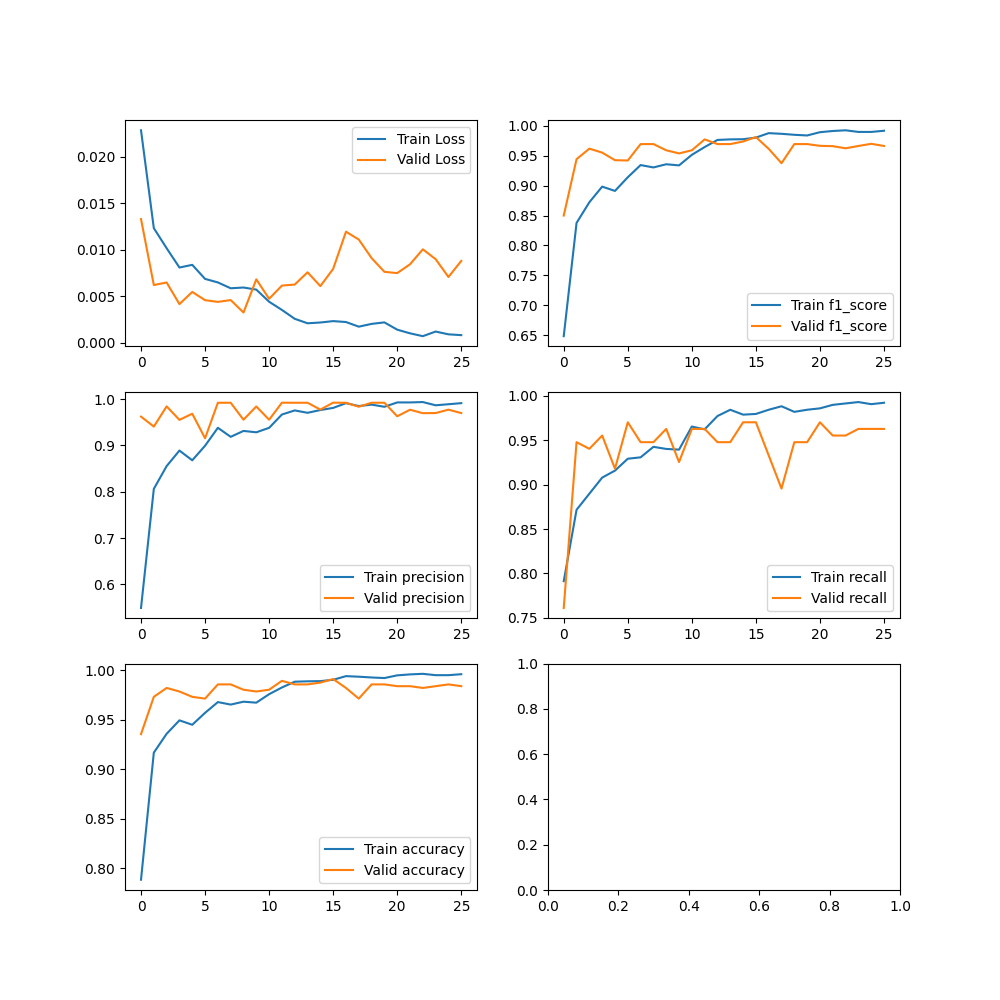

Values plotted in this chart, from the file beside it:
Train Loss, Valid Loss, Train precision, Valid precision, Train accuracy, Valid accuracy, Train f1_score, Valid f1_score, Train recall, Valid recall
0.02283, 0.0133, 0.5492, 0.9623, 0.7884, 0.9354, 0.6484, 0.85, 0.7913, 0.7612
0.01233, 0.006222, 0.8063, 0.9407, 0.9167, 0.9731, 0.8377, 0.9442, 0.8717, 0.9478
0.01017, 0.006495, 0.8554, 0.9844, 0.9358, 0.982, 0.8723, 0.9618, 0.8898, 0.9403
0.008101, 0.004173, 0.889, 0.9552, 0.9493, 0.9785, 0.8983, 0.9552, 0.9079, 0.9552
0.008389, 0.005482, 0.8679, 0.9685, 0.9449, 0.9731, 0.8912, 0.9425, 0.9157, 0.9179
0.00688, 0.004596, 0.8994, 0.9155, 0.9569, 0.9713, 0.914, 0.942, 0.9291, 0.9701
0.006501, 0.004411, 0.9381, 0.9922, 0.9678, 0.9856, 0.9344, 0.9695, 0.9307, 0.9478
0.005874, 0.004608, 0.9186, 0.9922, 0.9653, 0.9856, 0.9304, 0.9695, 0.9425, 0.9478
0.005954, 0.003272, 0.9314, 0.9556, 0.9682, 0.9803, 0.9357, 0.9591, 0.9402, 0.9627
0.00573, 0.006832, 0.9284, 0.9841, 0.9672, 0.9785, 0.9339, 0.9538, 0.9394, 0.9254
0.004428, 0.004745, 0.938, 0.9556, 0.9757, 0.9803, 0.9515, 0.9591, 0.9654, 0.9627
0.003548, 0.006161, 0.9668, 0.9923, 0.9825, 0.9892, 0.9645, 0.9773, 0.9622, 0.9627
0.002595, 0.006273, 0.9756, 0.9922, 0.9884, 0.9856, 0.9764, 0.9695, 0.9772, 0.9478
0.002116, 0.007589, 0.9705, 0.9922, 0.9887, 0.9856, 0.9773, 0.9695, 0.9843, 0.9478
0.002199, 0.006105, 0.9764, 0.9774, 0.9889, 0.9874, 0.9776, 0.9738, 0.9787, 0.9701
0.002348, 0.007957, 0.9811, 0.9924, 0.9903, 0.991, 0.9803, 0.9811, 0.9795, 0.9701
0.00225, 0.01194, 0.9913, 0.9921, 0.994, 0.982, 0.9878, 0.9615, 0.9843, 0.9328
0.001753, 0.01111, 0.9851, 0.9836, 0.9934, 0.9713, 0.9866, 0.9375, 0.9882, 0.8955
0.00205, 0.009116, 0.9881, 0.9922, 0.9926, 0.9856, 0.985, 0.9695, 0.9819, 0.9478
0.002211, 0.007638, 0.9835, 0.9922, 0.992, 0.9856, 0.9839, 0.9695, 0.9843, 0.9478
0.001431, 0.007502, 0.9929, 0.963, 0.9948, 0.9838, 0.9893, 0.9665, 0.9858, 0.9701
0.001037, 0.008449, 0.9929, 0.9771, 0.9957, 0.9838, 0.9913, 0.966, 0.9898, 0.9552
0.0007307, 0.01006, 0.9937, 0.9697, 0.9963, 0.982, 0.9925, 0.9624, 0.9913, 0.9552
0.001228, 0.008999, 0.9867, 0.9699, 0.995, 0.9838, 0.9898, 0.9663, 0.9929, 0.9627
0.0009292, 0.007084, 0.989, 0.9773, 0.995, 0.9856, 0.9898, 0.9699, 0.9906, 0.9627
0.0008427, 0.008812, 0.9913, 0.9699, 0.9959, 0.9838, 0.9917, 0.9663, 0.9921, 0.9627
